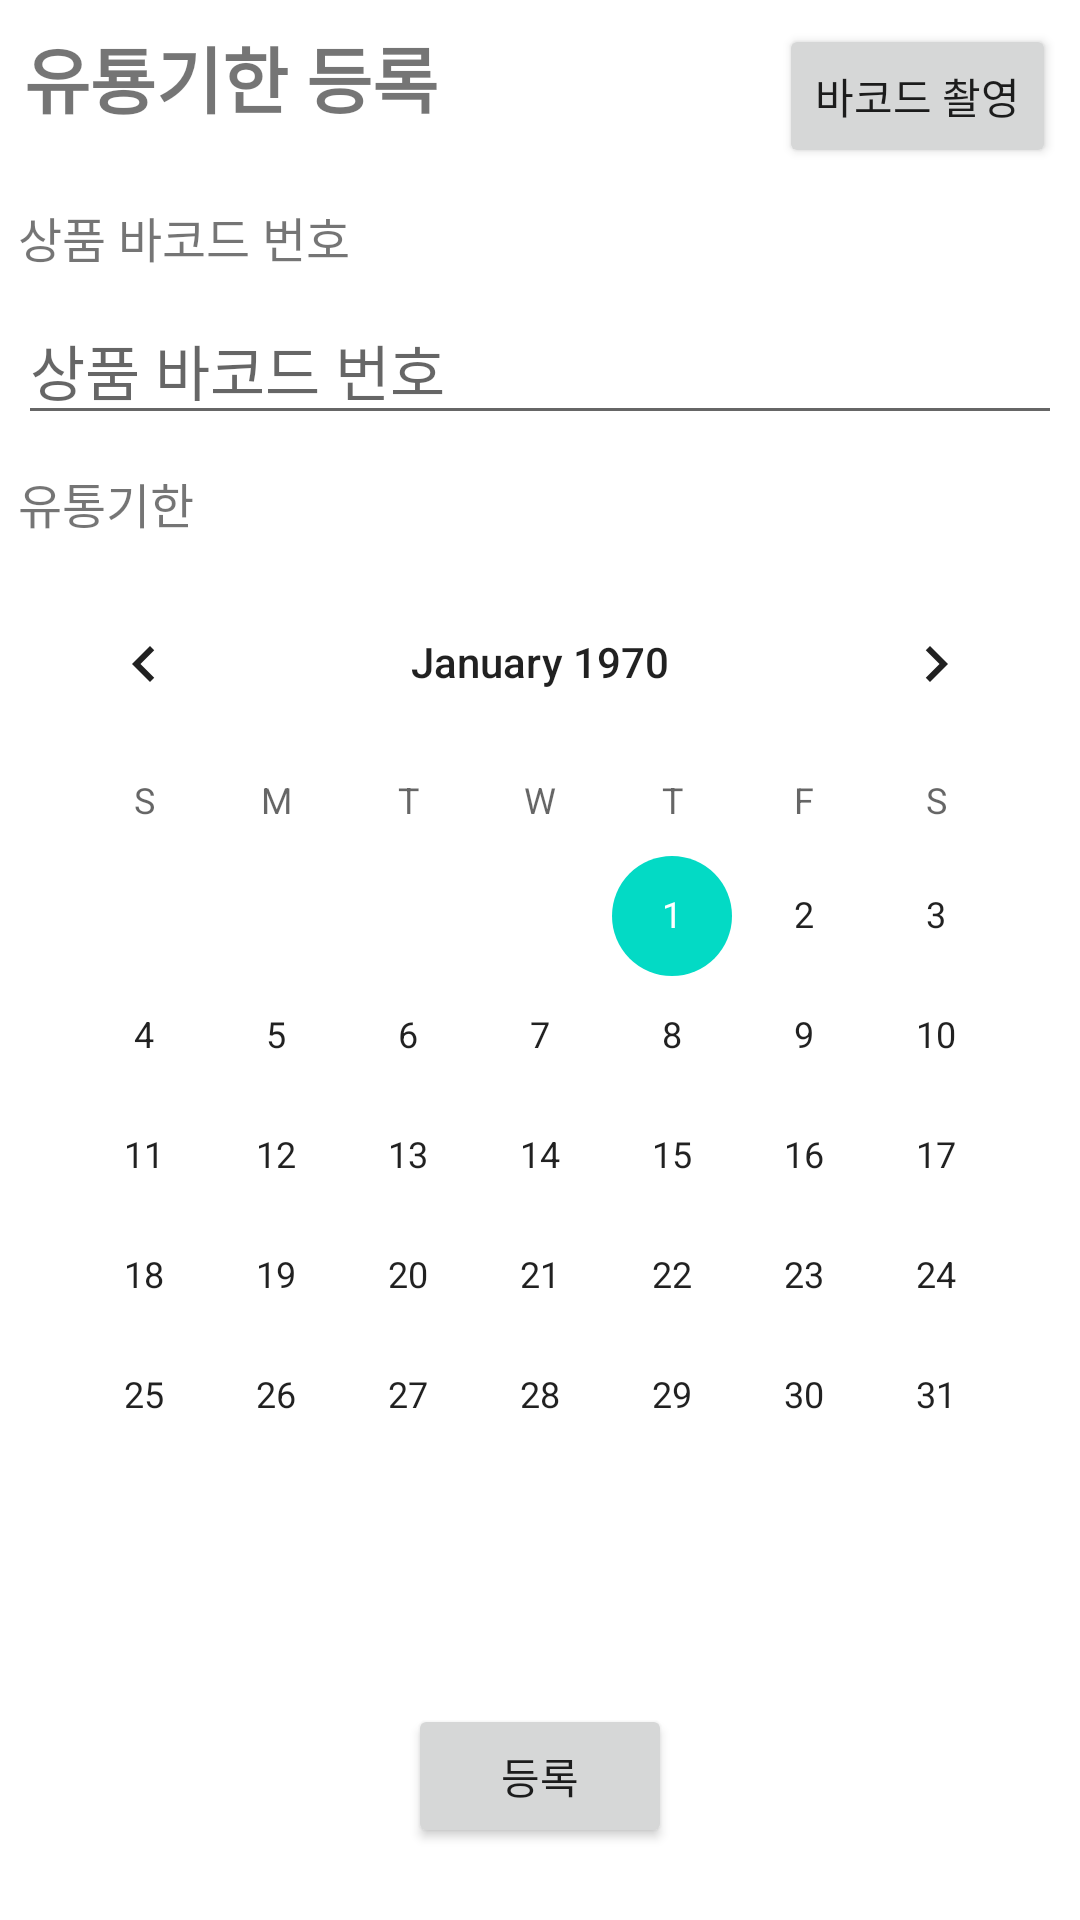

Here is an Android app screen rendered from its layout file. Give the layout XML and the strings, colors and styles it references.
<!-- AndroidManifest.xml: application theme Theme.ExpirationDateManagement -->
<!-- res/layout/fragment_expiration_date_register.xml -->
<?xml version="1.0" encoding="utf-8"?>
<androidx.constraintlayout.widget.ConstraintLayout xmlns:android="http://schemas.android.com/apk/res/android"
    xmlns:app="http://schemas.android.com/apk/res-auto"
    xmlns:tools="http://schemas.android.com/tools"
    android:layout_width="match_parent"
    android:layout_height="match_parent"
    tools:context=".ExpirationDateRegisterFragment">

    <TextView
        android:id="@+id/tv_expiration_register_title"
        android:layout_width="wrap_content"
        android:layout_height="wrap_content"
        android:layout_marginStart="8dp"
        android:layout_marginTop="8dp"
        android:text="유툥기한 등록"
        android:textSize="24sp"
        android:textStyle="bold"
        app:layout_constraintStart_toStartOf="parent"
        app:layout_constraintTop_toTopOf="parent" />

    <Button
        android:id="@+id/bt_expiration_register_capture_barcode"
        android:layout_width="wrap_content"
        android:layout_height="wrap_content"
        android:layout_marginTop="8dp"
        android:layout_marginEnd="8dp"
        android:text="바코드 촬영"
        app:layout_constraintEnd_toEndOf="parent"
        app:layout_constraintTop_toTopOf="parent" />

    <TextView
        android:id="@+id/tv_expiration_register_product_barcode_info"
        android:layout_width="wrap_content"
        android:layout_height="wrap_content"
        android:layout_marginBottom="8dp"
        android:text="상품 바코드 번호"
        android:textSize="16sp"
        app:layout_constraintBottom_toTopOf="@+id/et_expiration_register_product_barcode"
        app:layout_constraintStart_toStartOf="@+id/et_expiration_register_product_barcode" />

    <EditText
        android:id="@+id/et_expiration_register_product_barcode"
        android:layout_width="0dp"
        android:layout_height="wrap_content"
        android:ems="10"
        android:hint="상품 바코드 번호"
        android:inputType="textPersonName"
        android:textSize="20sp"
        app:layout_constraintBottom_toTopOf="@+id/calendarView"
        app:layout_constraintEnd_toEndOf="@+id/calendarView"
        app:layout_constraintHorizontal_bias="0.5"
        app:layout_constraintStart_toStartOf="@+id/calendarView"
        app:layout_constraintTop_toBottomOf="@+id/bt_expiration_register_capture_barcode" />

    <TextView
        android:id="@+id/tv_product_expiration_info"
        android:layout_width="wrap_content"
        android:layout_height="wrap_content"
        android:layout_marginBottom="8dp"
        android:text="유통기한"
        android:textSize="16sp"
        app:layout_constraintBottom_toTopOf="@+id/calendarView"
        app:layout_constraintStart_toStartOf="@+id/calendarView" />

    <CalendarView
        android:id="@+id/calendarView"
        android:layout_width="wrap_content"
        android:layout_height="wrap_content"
        app:layout_constraintBottom_toTopOf="@+id/bt_expiration_register_submit"
        app:layout_constraintEnd_toEndOf="parent"
        app:layout_constraintHorizontal_bias="0.5"
        app:layout_constraintStart_toStartOf="parent"
        app:layout_constraintTop_toBottomOf="@+id/et_expiration_register_product_barcode" />

    <Button
        android:id="@+id/bt_expiration_register_submit"
        android:layout_width="wrap_content"
        android:layout_height="wrap_content"
        android:layout_marginBottom="24dp"
        android:text="등록"
        app:layout_constraintBottom_toBottomOf="parent"
        app:layout_constraintEnd_toEndOf="parent"
        app:layout_constraintStart_toStartOf="parent" />

</androidx.constraintlayout.widget.ConstraintLayout>
<!-- resources referenced by this layout -->
<resources>
  <style name="Theme.ExpirationDateManagement" parent="Theme.MaterialComponents.DayNight.DarkActionBar">
          
          <item name="colorPrimary">@color/purple_500</item>
          <item name="colorPrimaryVariant">@color/purple_700</item>
          <item name="colorOnPrimary">@color/white</item>
          
          <item name="colorSecondary">@color/teal_200</item>
          <item name="colorSecondaryVariant">@color/teal_700</item>
          <item name="colorOnSecondary">@color/black</item>
          
          <item name="android:statusBarColor" tools:targetApi="l">?attr/colorPrimaryVariant</item>
          
      </style>
  <!-- not gathered from this repository: default colours our renderer supplied (Android Studio template values) -->
  <color name="purple_500">#FF6200EE</color>
  <color name="purple_700">#FF3700B3</color>
  <color name="teal_200">#FF03DAC5</color>
  <color name="teal_700">#FF018786</color>
  <color name="black">#FF000000</color>
  <color name="white">#FFFFFFFF</color>
</resources>
